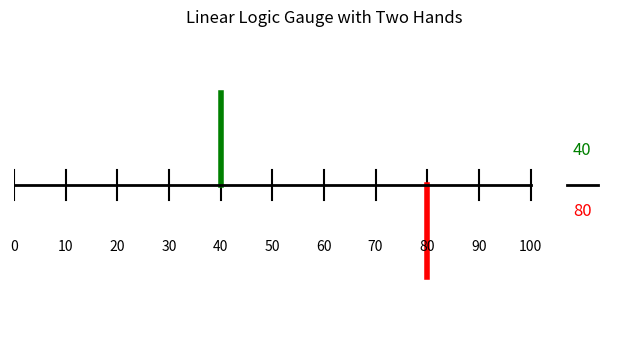

Write Python code to recreate this figure.
import numpy as np
import matplotlib.pyplot as plt

def plot_linear_gauge(positive_value, negative_value):
    # Create figure and axis
    fig, ax = plt.subplots(figsize=(8, 4))  # Adjusting for a wide linear layout
    
    # Set up the linear dial
    max_value = 100
    ax.set_xlim(0, max_value)
    ax.set_ylim(-1, 1)
    
    # Draw the linear dial with tick marks
    tick_positions = np.linspace(0, max_value, 11)
    for i in range(0, max_value + 1, 10):
        ax.text(i, -0.2, str(i), ha='center', va='center')
        ax.plot([i, i], [-0.05, 0.05], color='black')  # Small vertical ticks
    
    # Plot the hands
    ax.plot([positive_value, positive_value], [0, 0.3], color='green', lw=4, label=f'Positive: {positive_value}')
    ax.plot([negative_value, negative_value], [0, -0.3], color='red', lw=4, label=f'Negative: {negative_value}')
    
    # Plot the base line for the linear dial
    ax.plot([0, max_value], [0, 0], color='black', lw=2)
    
    # Add legend on the right side of the dial
    ax.text(max_value + 10, 0.1, str(positive_value), ha='center', fontsize=12, color='green')
    ax.text(max_value + 10, -0.1, str(negative_value), ha='center', fontsize=12, color='red')
    ax.plot([max_value + 7, max_value + 13], [0, 0], color='black', lw=2)  # Dividing line between positive and negative

    # Set limits and hide axes
    ax.set_xlim(0, max_value + 20)  # Leave room for the legend
    ax.set_ylim(-0.5, 0.5)
    ax.axis('off')
    
    # Set the title
    plt.title('Linear Logic Gauge with Two Hands')
    
    # Show the plot
    plt.show()

# Test the linear gauge with example values
plot_linear_gauge(40, 80)
